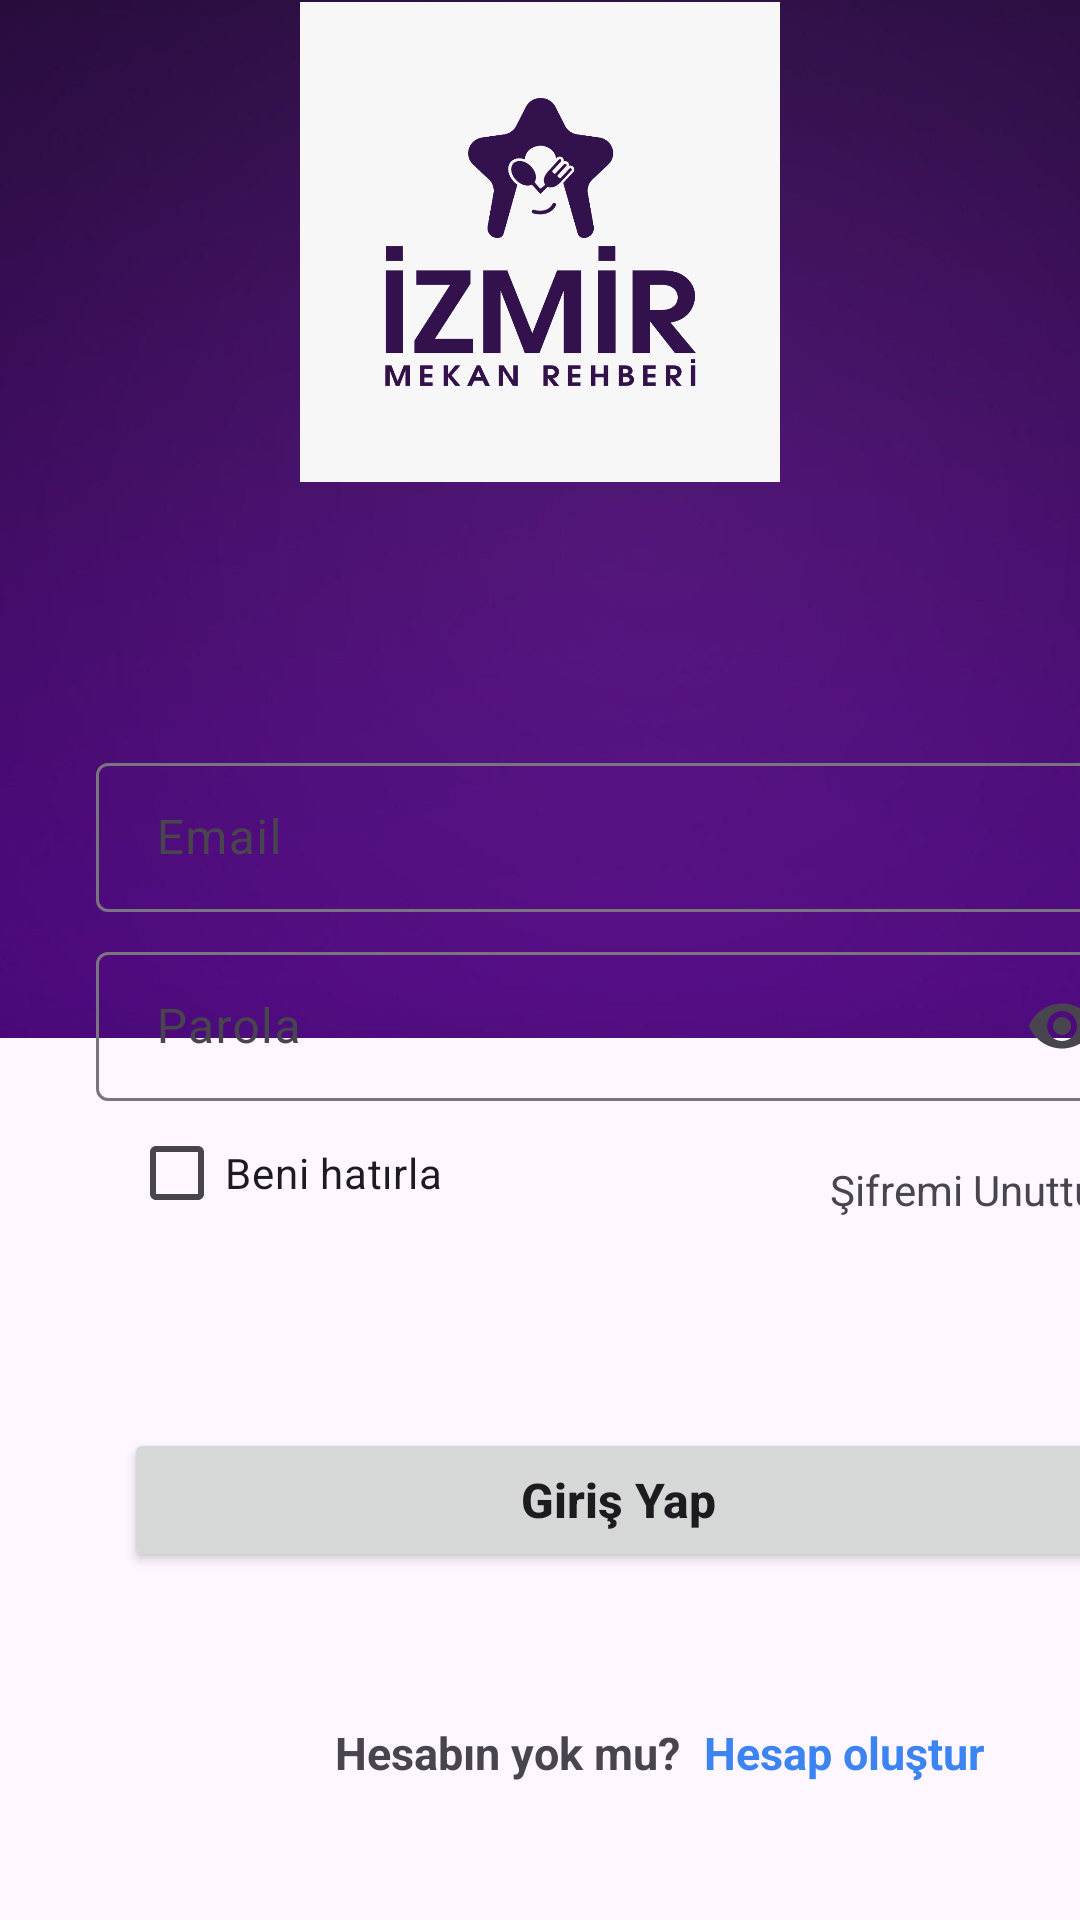

Write the Android layout XML for this screen, with the resource values it uses.
<!-- AndroidManifest.xml: application theme Theme.Biletoss -->
<!-- res/layout/activity_login.xml -->
<?xml version="1.0" encoding="utf-8"?>
<androidx.constraintlayout.widget.ConstraintLayout xmlns:android="http://schemas.android.com/apk/res/android"
    xmlns:app="http://schemas.android.com/apk/res-auto"
    xmlns:tools="http://schemas.android.com/tools"
    android:layout_width="match_parent"
    android:layout_height="match_parent"
    tools:context=".LoginActivity">


    <ImageView
        android:id="@+id/imageView"
        android:layout_width="415dp"
        android:layout_height="346dp"
        android:scaleType="centerCrop"
        android:src="@drawable/bg_login"
        app:layout_constraintBottom_toBottomOf="parent"
        app:layout_constraintEnd_toEndOf="parent"
        app:layout_constraintHeight_percent=".27"
        app:layout_constraintHorizontal_bias="0.0"
        app:layout_constraintStart_toStartOf="parent"
        app:layout_constraintTop_toTopOf="parent"
        app:layout_constraintVertical_bias="0.0" />

    <com.google.android.material.imageview.ShapeableImageView
        android:id="@+id/shapeableImageView"
        android:layout_width="160dp"
        android:layout_height="160dp"
        android:layout_alignParentTop="true"
        android:layout_alignParentEnd="true"
        android:src="@drawable/izmir_mekan_rehberi_logo"
        app:layout_constraintBottom_toTopOf="@+id/constraintLayout"
        app:layout_constraintEnd_toEndOf="parent"
        app:layout_constraintStart_toStartOf="parent"
        app:layout_constraintTop_toTopOf="@+id/imageView"
        app:shapeAppearanceOverlay="@style/circular" />

    <androidx.constraintlayout.widget.ConstraintLayout
        android:id="@+id/constraintLayout"
        android:layout_width="412dp"
        android:layout_height="479dp"
        android:background="@drawable/view_bg"
        android:foregroundGravity="center"
        app:layout_constraintBottom_toBottomOf="parent"
        app:layout_constraintEnd_toEndOf="parent"
        app:layout_constraintHeight_percent=".78"
        app:layout_constraintHorizontal_bias="0.0"
        app:layout_constraintStart_toStartOf="parent"
        app:layout_constraintTop_toTopOf="parent"
        app:layout_constraintVertical_bias="1.0">


        <TextView
            android:id="@+id/dont_have_an_account"
            android:layout_width="wrap_content"
            android:layout_height="wrap_content"
            android:layout_marginTop="24dp"
            android:text="Hesabın yok mu?"
            android:textSize="15sp"
            android:textStyle="bold"
            app:layout_constraintBottom_toBottomOf="parent"
            app:layout_constraintEnd_toStartOf="@+id/sign_up"
            app:layout_constraintHorizontal_bias="0.898"
            app:layout_constraintStart_toStartOf="@+id/sign_in"
            app:layout_constraintTop_toBottomOf="@+id/sign_in"
            app:layout_constraintVertical_bias="0.361" />

        <TextView
            android:id="@+id/sign_up"
            android:layout_width="wrap_content"
            android:layout_height="wrap_content"
            android:layout_marginTop="48dp"
            android:layout_marginEnd="84dp"
            android:text="Hesap oluştur"
            android:textColor="@color/blue"
            android:textSize="15sp"
            android:textStyle="bold"
            app:layout_constraintBottom_toBottomOf="parent"
            app:layout_constraintEnd_toEndOf="parent"
            app:layout_constraintTop_toBottomOf="@+id/sign_in"
            app:layout_constraintVertical_bias="0.041" />

        <Button
            android:id="@+id/sign_in"
            android:layout_width="0dp"
            android:layout_height="wrap_content"
            android:text="Giriş Yap"
            android:textAllCaps="false"
            android:textSize="16sp"
            android:textStyle="bold"
            app:layout_constraintBottom_toBottomOf="parent"
            app:layout_constraintEnd_toEndOf="parent"
            app:layout_constraintStart_toStartOf="parent"
            app:layout_constraintTop_toTopOf="parent"
            app:layout_constraintVertical_bias="0.731"
            app:layout_constraintWidth_percent=".8" />

        <com.google.android.material.textfield.TextInputLayout
            style="@style/Widget.Material3.TextInputLayout.OutlinedBox"
            android:id="@+id/emailInputLayout"
            android:layout_width="346dp"
            android:layout_height="55dp"
            android:layout_marginStart="32dp"
            android:layout_marginTop="88dp"
            android:layout_marginEnd="32dp"
            app:layout_constraintEnd_toEndOf="parent"
            app:layout_constraintHorizontal_bias="0.0"
            app:layout_constraintStart_toStartOf="parent"
            app:layout_constraintTop_toTopOf="parent">

            <com.google.android.material.textfield.TextInputEditText
                android:id="@+id/email"
                android:layout_width="match_parent"
                android:layout_height="match_parent"
                android:hint="Email"
                android:inputType="textEmailAddress"
                android:paddingLeft="20dp"
                android:paddingTop="10dp"
                android:paddingBottom="10dp" />
        </com.google.android.material.textfield.TextInputLayout>

        <com.google.android.material.textfield.TextInputLayout
            style="@style/Widget.Material3.TextInputLayout.OutlinedBox"
            android:id="@+id/passwordInputLayout"
            android:layout_width="346dp"
            android:layout_height="55dp"
            android:layout_marginStart="32dp"
            android:layout_marginTop="8dp"
            android:layout_marginEnd="32dp"
            app:endIconCheckable="true"
            app:endIconMode="password_toggle"
            app:layout_constraintEnd_toEndOf="parent"
            app:layout_constraintHorizontal_bias="0.0"
            app:layout_constraintStart_toStartOf="parent"
            app:layout_constraintTop_toBottomOf="@+id/emailInputLayout">

            <com.google.android.material.textfield.TextInputEditText
                android:id="@+id/password"
                android:layout_width="match_parent"
                android:layout_height="match_parent"
                android:hint="Parola"
                android:inputType="textPassword"
                android:paddingLeft="20dp"
                android:paddingTop="10dp"
                android:paddingBottom="10dp" />
        </com.google.android.material.textfield.TextInputLayout>

        <CheckBox
            android:id="@+id/remember_me_checkbox"
            android:layout_width="wrap_content"
            android:layout_height="wrap_content"
            android:text="Beni hatırla"
            app:layout_constraintBottom_toBottomOf="parent"
            app:layout_constraintEnd_toEndOf="parent"
            app:layout_constraintHorizontal_bias="0.14"
            app:layout_constraintStart_toStartOf="parent"
            app:layout_constraintTop_toBottomOf="@+id/passwordInputLayout"
            app:layout_constraintVertical_bias="0.0" />

        <TextView
            android:id="@+id/forget_pass"
            android:layout_width="wrap_content"
            android:layout_height="wrap_content"
            android:layout_marginTop="20dp"
            android:text="Şifremi Unuttum"
            app:layout_constraintBottom_toBottomOf="parent"
            app:layout_constraintEnd_toEndOf="parent"
            app:layout_constraintHorizontal_bias="0.891"
            app:layout_constraintStart_toStartOf="parent"
            app:layout_constraintTop_toBottomOf="@+id/passwordInputLayout"
            app:layout_constraintVertical_bias="0.0" />

    </androidx.constraintlayout.widget.ConstraintLayout>


</androidx.constraintlayout.widget.ConstraintLayout>
<!-- resources referenced by this layout -->
<resources>
  <color name="blue">#3B84F1</color>
  <!-- drawable bg_login: png bitmap (drawable, 108397 bytes) -->
  <!-- drawable izmir_mekan_rehberi_logo: png bitmap (drawable, 162368 bytes) -->
  <style name="Theme.Biletoss" parent="Base.Theme.Biletoss" />
  <style name="Base.Theme.Biletoss" parent="Theme.Material3.Light.NoActionBar">
          
          
      </style>
</resources>
